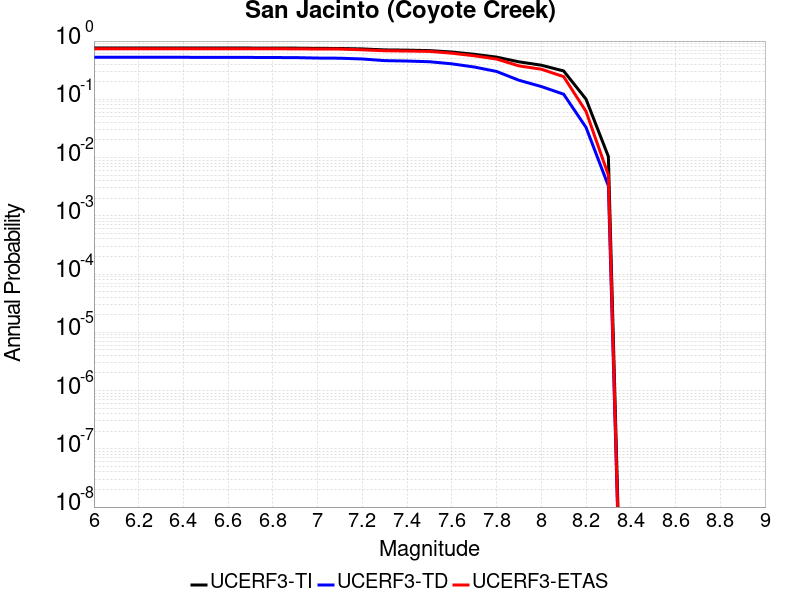

The file beside this chart, header and first rows:
Magnitude, UCERF3-TI Prob, UCERF3-TD Prob, UCERF3-ETAS Prob
6.0, 0.7603, 0.5265, 0.739
6.1, 0.7603, 0.5265, 0.739
6.2, 0.7603, 0.5265, 0.739
6.3, 0.7603, 0.5265, 0.739
6.4, 0.7603, 0.5265, 0.739
6.5, 0.7591, 0.5249, 0.739
6.6, 0.7591, 0.5249, 0.739
6.7, 0.7583, 0.5238, 0.738
6.8, 0.7566, 0.5215, 0.738
6.9, 0.7554, 0.52, 0.735
7.0, 0.7485, 0.5108, 0.731
7.1, 0.7459, 0.5077, 0.729
7.2, 0.7325, 0.4925, 0.708
7.3, 0.705, 0.4614, 0.682
7.4, 0.6983, 0.4541, 0.674
7.5, 0.6858, 0.4417, 0.665
7.6, 0.6481, 0.4065, 0.619
7.7, 0.5931, 0.3586, 0.559
7.8, 0.5302, 0.3009, 0.491
7.9, 0.4401, 0.2125, 0.375
8.0, 0.3853, 0.1658, 0.329
8.1, 0.3068, 0.1224, 0.245
8.2, 0.1008, 0.03303, 0.062
8.3, 0.01041, 0.003266, 0.005
